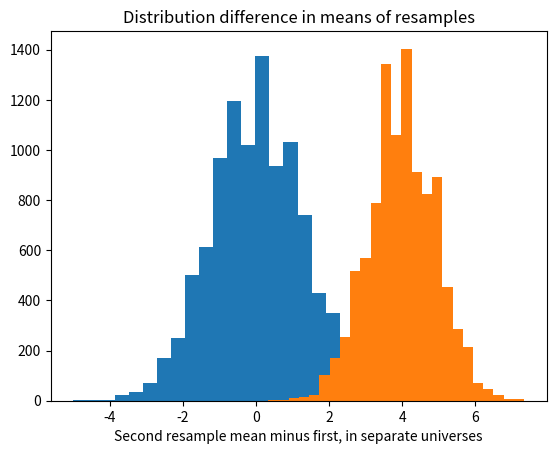

The matplotlib source for this figure:
import numpy as np
import matplotlib.pyplot as plt

# set up the random number generator
rnd = np.random.default_rng()

# Estimated weights for ration A.
a_weights = np.array([36, 35, 34, 33, 33, 32, 32, 31, 31, 30, 29, 28])
# Estimated weights for ration B.
b_weights = np.array([32, 31, 30, 29, 29, 28, 28, 27, 27, 26, 25, 24])

# Make a combined (benchmark) universe from the weights.
both = np.concatenate([a_weights, b_weights])

# Set the number of trials
n_trials = 10_000

# An empty array to store the trial results.
results = np.zeros(n_trials)

# Do 10,000 experiments.
for i in range(n_trials):
    # Take a "resample" of 12 with replacement from both and put it in fake_a
    fake_a = rnd.choice(both, size=12)
    # Likewise to make fake_b
    fake_b = rnd.choice(both, size=12)
    # Mean of the first "resample" sample.
    fake_a_mean = np.mean(fake_a)
    # Mean of the second "resample" sample.
    fake_b_mean = np.mean(fake_b)
    # Calculate the difference between the two resamples.
    fake_diff = fake_a_mean - fake_b_mean
    # Keep track of each trial result.
    results[i] = fake_diff
    # End one experiment, go back and repeat until all trials are complete,
    # then proceed.
# Produce a histogram of trial results.
plt.hist(results, bins=25)
plt.xlabel('Second resample mean minus first')
plt.title('Distribution difference in means of resamples')

# Get the 95% percentile.  Only 5% of results are above this value, by chance.
q_95 = np.quantile(results, 0.95)

print('95% quantile for resampled mean difference:', q_95)

# Check the quantile.
k = np.sum(results > q_95)
kk = k / n_trials

print('Proportion > 95% quantile:', kk)

# A new empty array to store the trial results.
results = np.zeros(n_trials)

# Do 10,000 experiments.
for i in range(n_trials):
    # Take a "resample" of 12 with replacement from A and put it in fake_a.
    # Notice we are sampling from "a_weights" this time.
    fake_a = rnd.choice(a_weights, size=12)
    # Likewise to make fake_b
    # Notice we are sampling from "b_weights" this time.
    fake_b = rnd.choice(b_weights, size=12)
    # Mean of the first "resample" sample.
    fake_a_mean = np.mean(fake_a)
    # Mean of the second "resample" sample.
    fake_b_mean = np.mean(fake_b)
    # Calculate the difference between the two resamples.
    fake_diff = fake_a_mean - fake_b_mean
    # Keep track of each trial result.
    results[i] = fake_diff
    # End one experiment, go back and repeat until all trials are complete,
    # then proceed.

# Produce a histogram of trial results.
plt.hist(results, bins=25)
plt.xlabel('Second resample mean minus first, in separate universes')
plt.title('Distribution difference in means of resamples')

# What proportion of the differences are implausible in the combined universe?
k = np.sum(results >= q_95)
kk = k / n_trials

print('p for separate universe results >= 95% quantile:', kk)